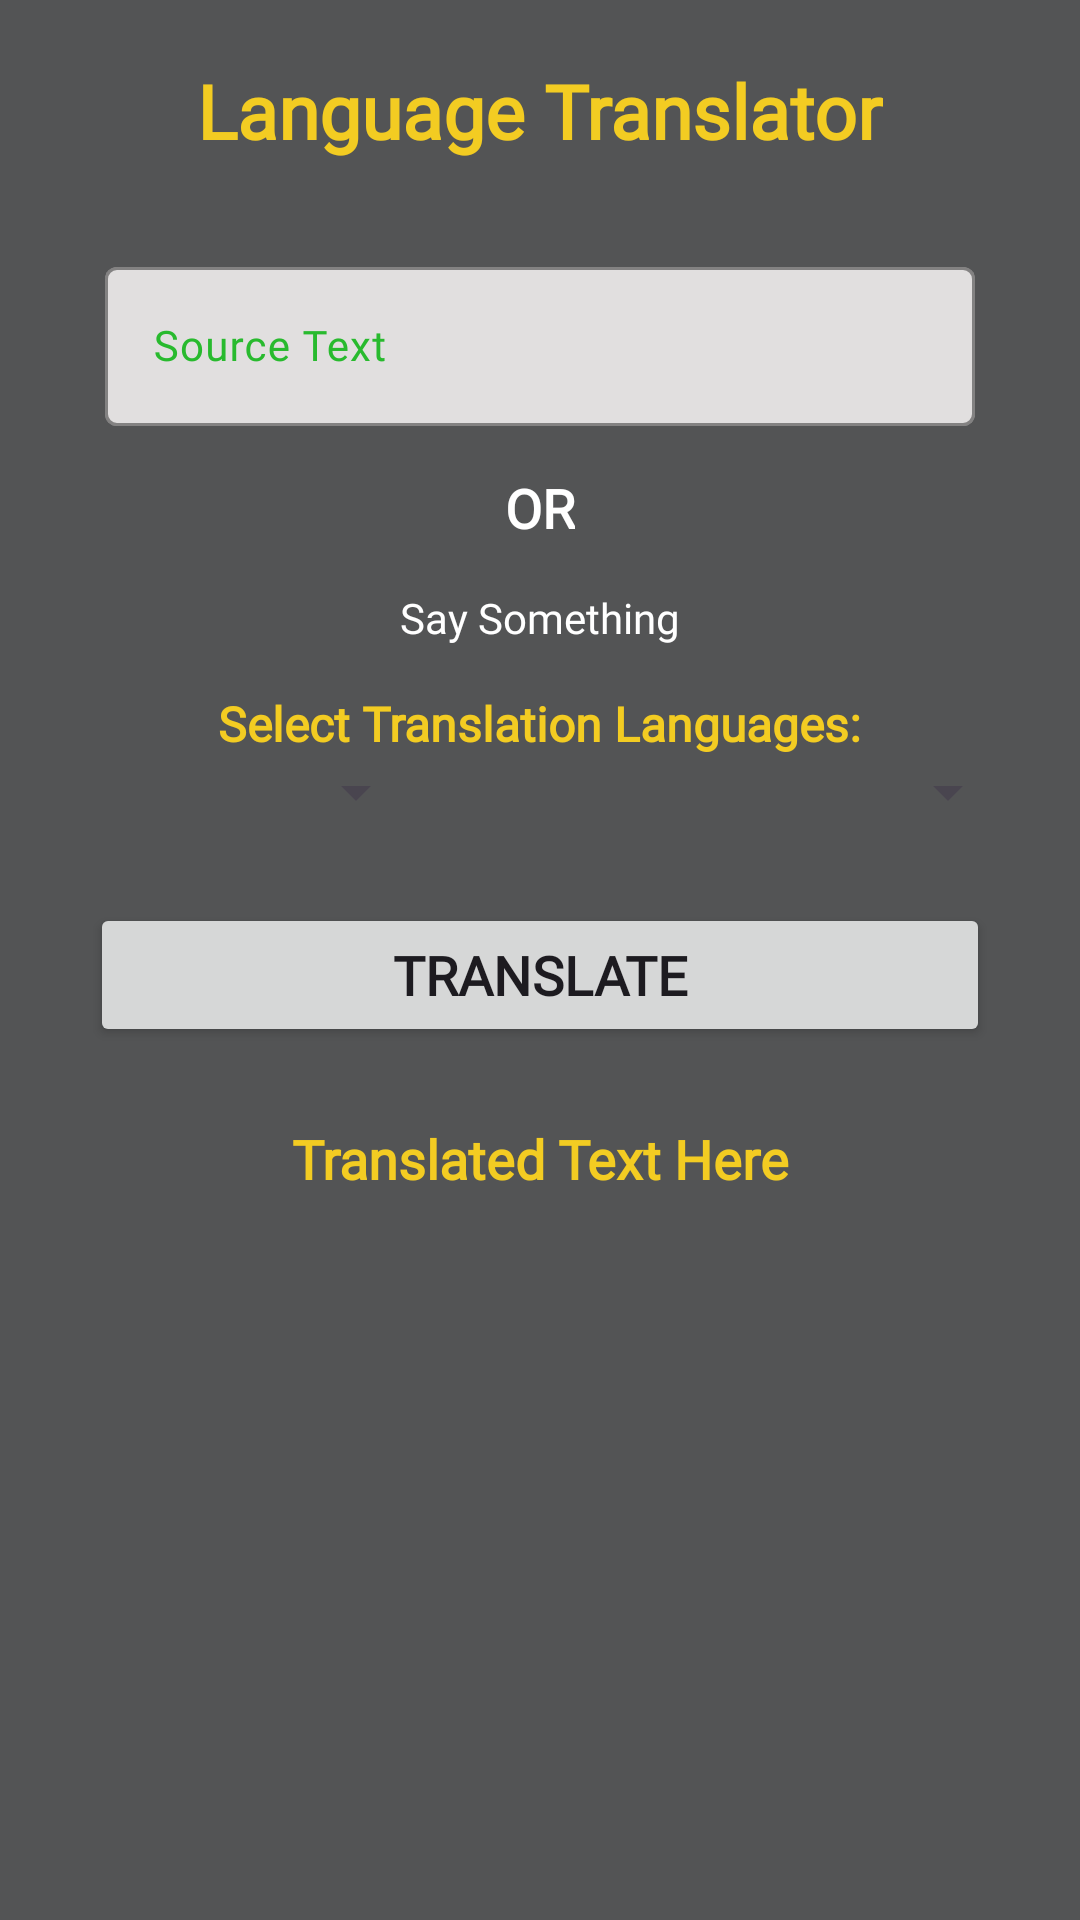

The Android layout XML behind this screen, and the referenced resources:
<!-- AndroidManifest.xml: application theme Theme.AndriodBroadcast -->
<!-- res/layout/activity_language_translator.xml -->
<?xml version="1.0" encoding="utf-8"?>
<androidx.constraintlayout.widget.ConstraintLayout xmlns:android="http://schemas.android.com/apk/res/android"
    xmlns:app="http://schemas.android.com/apk/res-auto"
    xmlns:tools="http://schemas.android.com/tools"
    android:id="@+id/main"
    android:layout_width="match_parent"
    android:layout_height="match_parent"
    android:background="@color/black_shade_1"
    tools:context=".LanguageTranslatorActivity">


    <TextView
        android:id="@+id/textView"
        android:layout_width="wrap_content"
        android:layout_height="wrap_content"
        android:layout_marginTop="20dp"
        android:fontFamily="@font/open_sans_condensed_bold"
        android:text="Language Translator"
        android:textColor="@color/yellow"
        android:textSize="25sp"
        android:textStyle="bold"
        app:layout_constraintEnd_toEndOf="parent"
        app:layout_constraintStart_toStartOf="parent"
        app:layout_constraintTop_toTopOf="parent" />

    <LinearLayout
        android:id="@+id/linearLayout"
        android:layout_width="match_parent"
        android:layout_height="wrap_content"
        android:layout_marginStart="20dp"
        android:layout_marginEnd="20dp"
        android:orientation="horizontal"
        app:layout_constraintEnd_toEndOf="parent"
        app:layout_constraintStart_toStartOf="parent"
        app:layout_constraintTop_toBottomOf="@+id/textView4">

        <Spinner
            android:id="@+id/from_spinner"
            android:layout_width="wrap_content"
            android:layout_height="wrap_content"
            android:layout_gravity="center_vertical"
            android:layout_weight="1" />

        <ImageView
            android:id="@+id/imageView"
            android:layout_width="wrap_content"
            android:layout_height="wrap_content"
            android:layout_weight="1"
            app:srcCompat="@drawable/arrow" />

        <Spinner
            android:id="@+id/to_spinner"
            android:layout_width="wrap_content"
            android:layout_height="wrap_content"
            android:layout_gravity="center_vertical"
            android:layout_weight="1" />
    </LinearLayout>

    <com.google.android.material.textfield.TextInputLayout
        android:id="@+id/textInputLayout"
        style="@style/ThemeOverlay.Material3.AutoCompleteTextView.OutlinedBox"
        android:layout_width="0dp"
        android:layout_height="wrap_content"
        android:layout_marginStart="15dp"
        android:layout_marginTop="30dp"
        android:layout_marginEnd="15dp"
        android:hint="Source Text"
        android:textColorHint="#28BA2E"
        app:boxBackgroundColor="#E1DFDF"
        app:boxStrokeColor="@color/green"
        app:circularflow_radiusInDP="7dp"
        app:cursorColor="@color/green"
        app:hintTextColor="@color/green"
        app:layout_constraintEnd_toEndOf="@+id/linearLayout"
        app:layout_constraintStart_toStartOf="@+id/linearLayout"
        app:layout_constraintTop_toBottomOf="@+id/textView">

        <com.google.android.material.textfield.TextInputEditText
            android:id="@+id/edt_input"
            android:layout_width="match_parent"
            android:layout_height="wrap_content"
            android:fontFamily="@font/open_sans"
            android:inputType="textImeMultiLine|textMultiLine"
            android:maxLines="7"
            android:textColor="@color/black"
            android:textSize="14sp" />
    </com.google.android.material.textfield.TextInputLayout>

    <TextView
        android:id="@+id/textView2"
        android:layout_width="wrap_content"
        android:layout_height="wrap_content"
        android:layout_marginTop="15dp"
        android:fontFamily="@font/open_sans_condensed_bold"
        android:text="OR"
        android:textColor="@color/white"
        android:textSize="18sp"
        android:textStyle="bold"
        app:layout_constraintEnd_toEndOf="@+id/textInputLayout"
        app:layout_constraintStart_toStartOf="@+id/textInputLayout"
        app:layout_constraintTop_toBottomOf="@+id/textInputLayout" />

    <ImageView
        android:id="@+id/img_mic"
        android:layout_width="wrap_content"
        android:layout_height="wrap_content"
        android:layout_marginTop="15dp"
        app:layout_constraintEnd_toEndOf="@+id/textView2"
        app:layout_constraintStart_toStartOf="@+id/textView2"
        app:layout_constraintTop_toBottomOf="@+id/textView2"
        app:srcCompat="@drawable/mic" />

    <TextView
        android:id="@+id/textView3"
        android:layout_width="wrap_content"
        android:layout_height="wrap_content"
        android:fontFamily="@font/open_sans_condensed_bold"
        android:text="Say Something"
        android:textColor="@color/white"
        android:textSize="14sp"
        app:layout_constraintEnd_toEndOf="@+id/img_mic"
        app:layout_constraintStart_toStartOf="@+id/img_mic"
        app:layout_constraintTop_toBottomOf="@+id/img_mic" />

    <TextView
        android:id="@+id/textView4"
        android:layout_width="wrap_content"
        android:layout_height="wrap_content"
        android:layout_marginTop="15dp"
        android:fontFamily="@font/open_sans"
        android:text="Select Translation Languages:"
        android:textColor="@color/yellow"
        android:textSize="16sp"
        android:textStyle="bold"
        app:layout_constraintEnd_toEndOf="@+id/textView3"
        app:layout_constraintStart_toStartOf="@+id/textView3"
        app:layout_constraintTop_toBottomOf="@+id/textView3" />



    <Button
        android:id="@+id/btn_translate"
        android:layout_width="300dp"
        android:layout_height="wrap_content"
        android:layout_marginTop="25dp"
        android:fontFamily="@font/open_sans"
        android:text="Translate"
        android:textAllCaps="true"
        android:textSize="18sp"
        android:textStyle="bold"
        app:cornerRadius="7dp"
        app:layout_constraintEnd_toEndOf="@+id/linearLayout"
        app:layout_constraintStart_toStartOf="@+id/linearLayout"
        app:layout_constraintTop_toBottomOf="@+id/linearLayout" />

    <TextView
        android:id="@+id/txt_output"
        android:layout_width="0dp"
        android:layout_height="wrap_content"
        android:layout_marginStart="20dp"
        android:layout_marginTop="25dp"
        android:layout_marginEnd="20dp"
        android:layout_marginBottom="10dp"
        android:fontFamily="@font/open_sans"
        android:maxLines="7"
        android:text="Translated Text Here"
        android:textAlignment="center"
        android:textColor="@color/yellow"
        android:textSize="18sp"
        android:textStyle="bold"
        app:layout_constraintBottom_toBottomOf="parent"
        app:layout_constraintEnd_toEndOf="parent"
        app:layout_constraintStart_toStartOf="parent"
        app:layout_constraintTop_toBottomOf="@+id/btn_translate"
        app:layout_constraintVertical_bias="0.0" />



</androidx.constraintlayout.widget.ConstraintLayout>
<!-- resources referenced by this layout -->
<resources>
  <color name="black">#FF000000</color>
  <color name="black_shade_1">#535455</color>
  <color name="green">#73B131</color>
  <color name="white">#FFFFFFFF</color>
  <color name="yellow">#F3CC22</color>
  <style name="Theme.AndriodBroadcast" parent="Base.Theme.AndriodBroadcast" />
  <style name="Base.Theme.AndriodBroadcast" parent="Theme.Material3.DayNight.NoActionBar">
          
           <item name="colorPrimary">@color/green</item>
      </style>
</resources>
